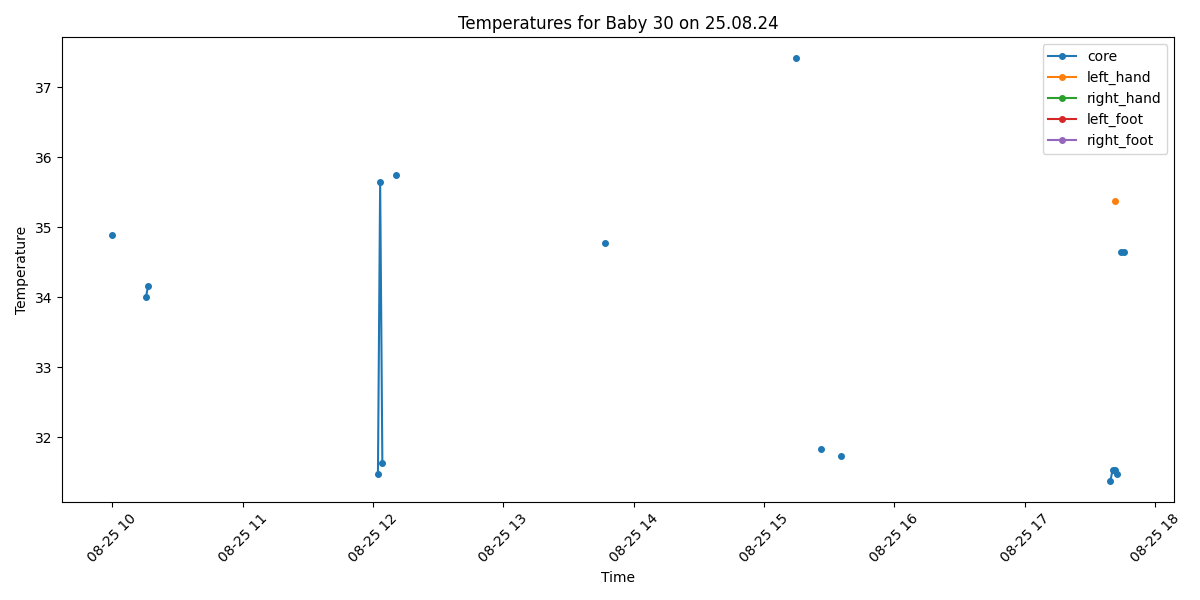

Values plotted in this chart, from the file beside it:
Process, Image Path, core, left_hand, right_hand, left_foot, right_foot, limbs_avg, core_minus_limbs, diagnosis
False, /data/uabcvmsc/shared/newborn/30/25.08.2…, , , , , , , , 
False, /data/uabcvmsc/shared/newborn/30/25.08.2…, , , , , , , , 
False, /data/uabcvmsc/shared/newborn/30/25.08.2…, , , , , , , , 
False, /data/uabcvmsc/shared/newborn/30/25.08.2…, , , , , , , , 
False, /data/uabcvmsc/shared/newborn/30/25.08.2…, , , , , , , , 
True, /data/uabcvmsc/shared/newborn/30/25.08.2…, , , , , , , , No core temperature
False, /data/uabcvmsc/shared/newborn/30/25.08.2…, , , , , , , , 
False, /data/uabcvmsc/shared/newborn/30/25.08.2…, , , , , , , , 
False, /data/uabcvmsc/shared/newborn/30/25.08.2…, , , , , , , , 
False, /data/uabcvmsc/shared/newborn/30/25.08.2…, , , , , , , , 
False, /data/uabcvmsc/shared/newborn/30/25.08.2…, , , , , , , , 
False, /data/uabcvmsc/shared/newborn/30/25.08.2…, , , , , , , , 
False, /data/uabcvmsc/shared/newborn/30/25.08.2…, , , , , , , , 
False, /data/uabcvmsc/shared/newborn/30/25.08.2…, , , , , , , , 
False, /data/uabcvmsc/shared/newborn/30/25.08.2…, , , , , , , , 
False, /data/uabcvmsc/shared/newborn/30/25.08.2…, , , , , , , , 
False, /data/uabcvmsc/shared/newborn/30/25.08.2…, , , , , , , , 
False, /data/uabcvmsc/shared/newborn/30/25.08.2…, , , , , , , , 
False, /data/uabcvmsc/shared/newborn/30/25.08.2…, , , , , , , , 
False, /data/uabcvmsc/shared/newborn/30/25.08.2…, , , , , , , , 
False, /data/uabcvmsc/shared/newborn/30/25.08.2…, , , , , , , , 
False, /data/uabcvmsc/shared/newborn/30/25.08.2…, , , , , , , , 
False, /data/uabcvmsc/shared/newborn/30/25.08.2…, , , , , , , , 
False, /data/uabcvmsc/shared/newborn/30/25.08.2…, , , , , , , , 
False, /data/uabcvmsc/shared/newborn/30/25.08.2…, , , , , , , , 
False, /data/uabcvmsc/shared/newborn/30/25.08.2…, , , , , , , , 
False, /data/uabcvmsc/shared/newborn/30/25.08.2…, , , , , , , , 
False, /data/uabcvmsc/shared/newborn/30/25.08.2…, , , , , , , , 
False, /data/uabcvmsc/shared/newborn/30/25.08.2…, , , , , , , , 
False, /data/uabcvmsc/shared/newborn/30/25.08.2…, , , , , , , , 
False, /data/uabcvmsc/shared/newborn/30/25.08.2…, , , , , , , , 
False, /data/uabcvmsc/shared/newborn/30/25.08.2…, , , , , , , , 
False, /data/uabcvmsc/shared/newborn/30/25.08.2…, , , , , , , , 
False, /data/uabcvmsc/shared/newborn/30/25.08.2…, , , , , , , , 
False, /data/uabcvmsc/shared/newborn/30/25.08.2…, , , , , , , , 
False, /data/uabcvmsc/shared/newborn/30/25.08.2…, , , , , , , , 
False, /data/uabcvmsc/shared/newborn/30/25.08.2…, , , , , , , , 
False, /data/uabcvmsc/shared/newborn/30/25.08.2…, , , , , , , , 
True, /data/uabcvmsc/shared/newborn/30/25.08.2…, 34.89, , , , , , , Hypothermia
False, /data/uabcvmsc/shared/newborn/30/25.08.2…, , , , , , , , 
False, /data/uabcvmsc/shared/newborn/30/25.08.2…, , , , , , , , 
False, /data/uabcvmsc/shared/newborn/30/25.08.2…, , , , , , , , 
False, /data/uabcvmsc/shared/newborn/30/25.08.2…, , , , , , , , 
False, /data/uabcvmsc/shared/newborn/30/25.08.2…, , , , , , , , 
False, /data/uabcvmsc/shared/newborn/30/25.08.2…, , , , , , , , 
True, /data/uabcvmsc/shared/newborn/30/25.08.2…, , , , , , , , No core temperature
False, /data/uabcvmsc/shared/newborn/30/25.08.2…, , , , , , , , 
False, /data/uabcvmsc/shared/newborn/30/25.08.2…, , , , , , , , 
False, /data/uabcvmsc/shared/newborn/30/25.08.2…, , , , , , , , 
False, /data/uabcvmsc/shared/newborn/30/25.08.2…, , , , , , , , 
False, /data/uabcvmsc/shared/newborn/30/25.08.2…, , , , , , , , 
False, /data/uabcvmsc/shared/newborn/30/25.08.2…, , , , , , , , 
False, /data/uabcvmsc/shared/newborn/30/25.08.2…, , , , , , , , 
True, /data/uabcvmsc/shared/newborn/30/25.08.2…, 34.0, , , , , , , Hypothermia
True, /data/uabcvmsc/shared/newborn/30/25.08.2…, 34.16, , , , , , , Hypothermia
False, /data/uabcvmsc/shared/newborn/30/25.08.2…, , , , , , , , 
False, /data/uabcvmsc/shared/newborn/30/25.08.2…, , , , , , , , 
False, /data/uabcvmsc/shared/newborn/30/25.08.2…, , , , , , , , 
False, /data/uabcvmsc/shared/newborn/30/25.08.2…, , , , , , , , 
False, /data/uabcvmsc/shared/newborn/30/25.08.2…, , , , , , , , 
... 440 more rows
